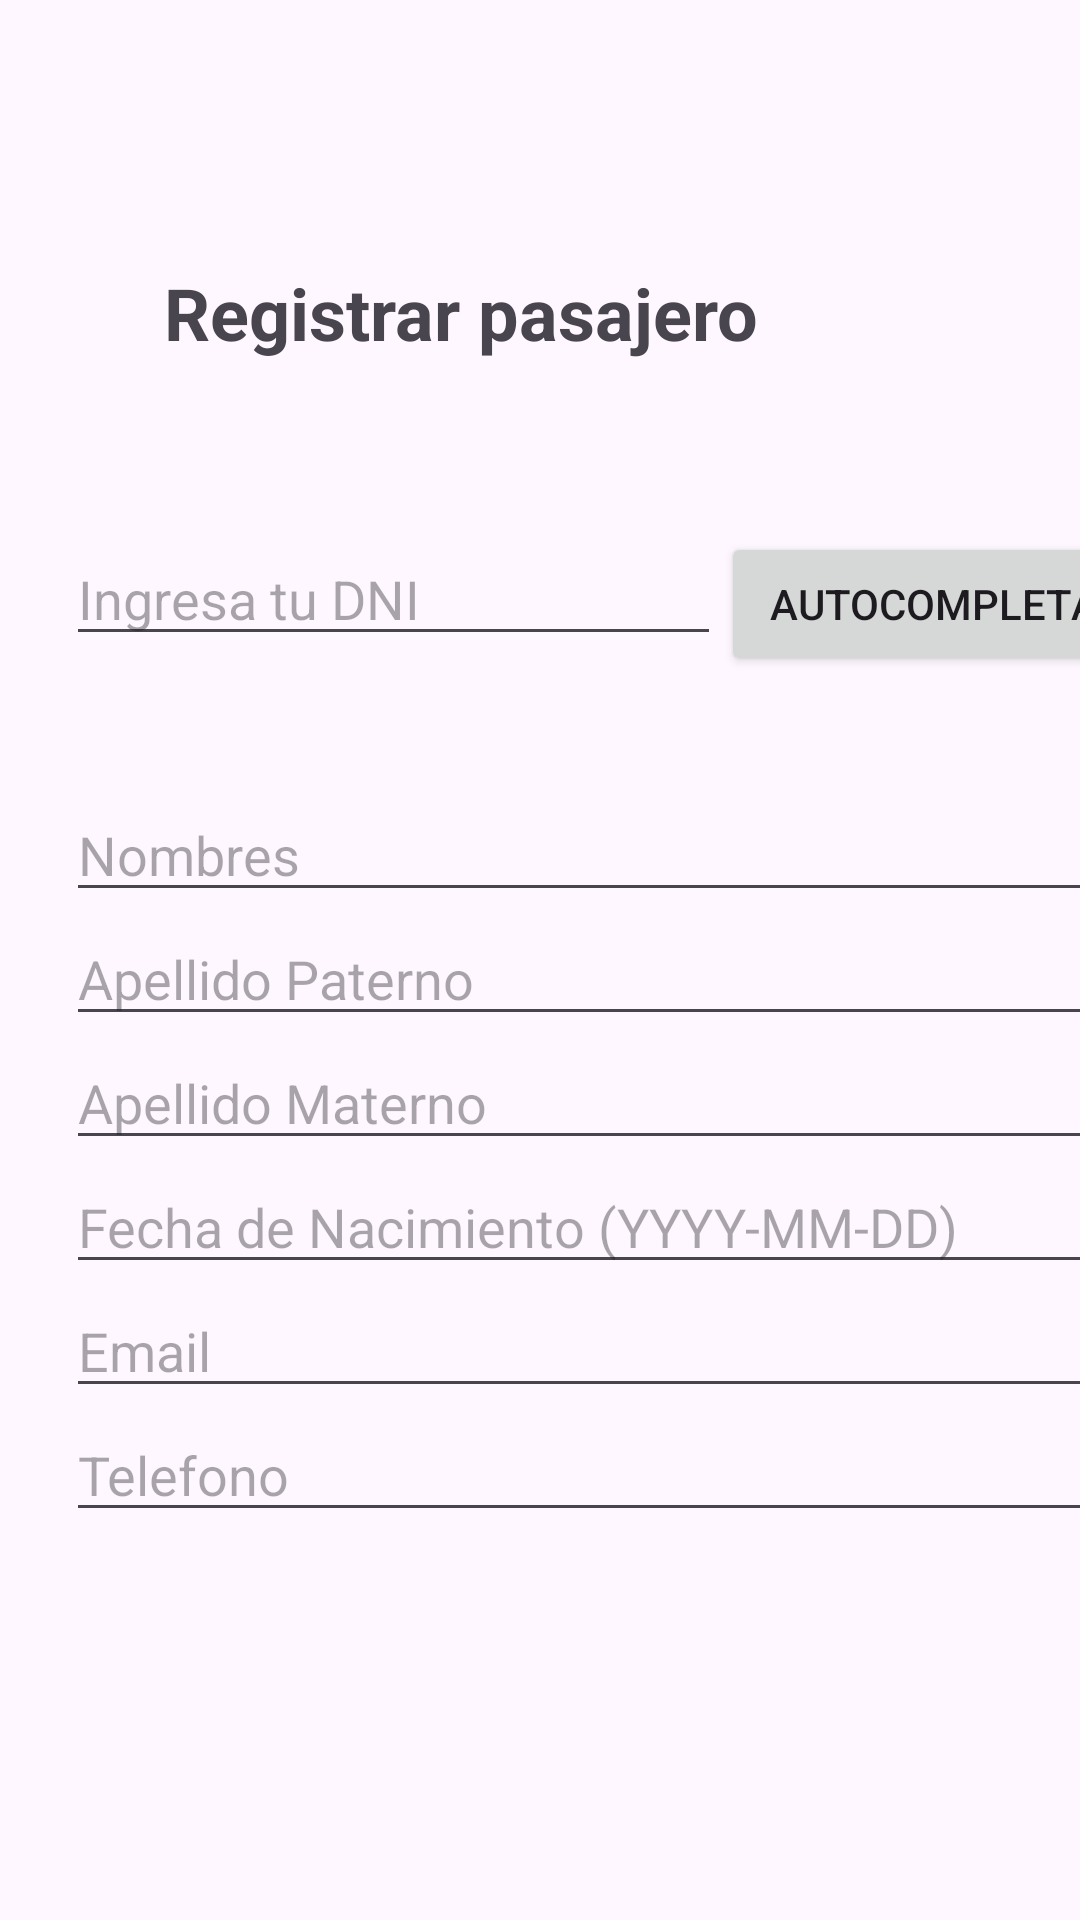

Layout XML and referenced resources for this Android screen:
<!-- AndroidManifest.xml: application theme Theme.ProyectoIntegracion -->
<!-- res/layout/activity_registro_pasajero.xml -->
<?xml version="1.0" encoding="utf-8"?>
<androidx.constraintlayout.widget.ConstraintLayout xmlns:android="http://schemas.android.com/apk/res/android"
    xmlns:app="http://schemas.android.com/apk/res-auto"
    xmlns:tools="http://schemas.android.com/tools"
    android:layout_width="match_parent"
    android:layout_height="match_parent"
    tools:context=".RegistroPasajero">

    <LinearLayout
        android:id="@+id/linearLayout5"
        android:layout_width="366dp"
        android:layout_height="50dp"
        android:layout_marginStart="22dp"
        android:layout_marginTop="88dp"
        android:layout_marginEnd="24dp"
        android:orientation="horizontal"
        app:layout_constraintEnd_toEndOf="parent"
        app:layout_constraintHorizontal_bias="1.0"
        app:layout_constraintStart_toStartOf="parent"
        app:layout_constraintTop_toTopOf="parent">

        <TextView
            android:id="@+id/seccion_pasajero"
            android:layout_width="wrap_content"
            android:layout_height="wrap_content"
            android:layout_weight="1"
            android:gravity="center"
            android:text="@string/text_pasajero_seccion"
            android:textSize="24sp"
            android:textStyle="bold" />
    </LinearLayout>

    <LinearLayout
        android:id="@+id/linearLayout6"
        android:layout_width="369dp"
        android:layout_height="49dp"
        android:layout_marginStart="22dp"
        android:layout_marginTop="8dp"
        android:layout_marginEnd="21dp"
        android:layout_marginBottom="5dp"
        android:orientation="horizontal"
        app:layout_constraintBottom_toTopOf="@+id/linearLayout4"
        app:layout_constraintEnd_toEndOf="parent"
        app:layout_constraintHorizontal_bias="0.0"
        app:layout_constraintStart_toStartOf="parent"
        app:layout_constraintTop_toBottomOf="@+id/linearLayout5">

        <EditText
            android:id="@+id/hint_dni"
            android:layout_width="wrap_content"
            android:layout_height="wrap_content"
            android:layout_weight="1"
            android:ems="10"
            android:hint="@string/hint_dni" />

        <Button
            android:id="@+id/Completar"
            android:layout_width="wrap_content"
            android:layout_height="wrap_content"
            android:layout_weight="1"
            android:onClick="Consultar"
            android:text="@string/botton_autocompletar" />

    </LinearLayout>

    <LinearLayout
        android:id="@+id/linearLayout4"
        android:layout_width="366dp"
        android:layout_height="276dp"
        android:layout_marginStart="22dp"
        android:layout_marginEnd="24dp"
        android:layout_marginBottom="70dp"
        android:orientation="vertical"
        app:layout_constraintBottom_toBottomOf="parent"
        app:layout_constraintEnd_toEndOf="parent"
        app:layout_constraintHorizontal_bias="0.0"
        app:layout_constraintStart_toStartOf="parent"
        app:layout_constraintTop_toBottomOf="@+id/linearLayout6">

        <EditText
            android:id="@+id/nombres"
            android:layout_width="match_parent"
            android:layout_height="wrap_content"
            android:ems="10"
            android:hint="@string/hint_nombre"
            android:inputType="text" />

        <EditText
            android:id="@+id/apellidoMaterno"
            android:layout_width="match_parent"
            android:layout_height="wrap_content"
            android:ems="10"
            android:hint="@string/hint_apellido_paterno"
            android:inputType="text" />

        <EditText
            android:id="@+id/apellidoPaterno"
            android:layout_width="match_parent"
            android:layout_height="wrap_content"
            android:ems="10"
            android:hint="@string/hint_apellido_materno"
            android:inputType="text" />

        <EditText
            android:id="@+id/fechaNacimiento"
            android:layout_width="match_parent"
            android:layout_height="wrap_content"
            android:ems="10"
            android:hint="@string/hint_fecha_nacimiento"
            android:inputType="date" />

        <EditText
            android:id="@+id/hint_correo"
            android:layout_width="match_parent"
            android:layout_height="wrap_content"
            android:ems="10"
            android:hint="@string/hint_email" />

        <EditText
            android:id="@+id/hint_telefono"
            android:layout_width="match_parent"
            android:layout_height="wrap_content"
            android:ems="10"
            android:hint="@string/hint_Telefono"
            android:inputType="phone" />
    </LinearLayout>

</androidx.constraintlayout.widget.ConstraintLayout>
<!-- resources referenced by this layout -->
<resources>
  <string name="botton_autocompletar">Autocompletar</string>
  <string name="hint_Telefono">Telefono</string>
  <string name="hint_apellido_materno">Apellido Materno</string>
  <string name="hint_apellido_paterno">Apellido Paterno</string>
  <string name="hint_dni">Ingresa tu DNI</string>
  <string name="hint_email">Email</string>
  <string name="hint_fecha_nacimiento">Fecha de Nacimiento (YYYY-MM-DD)</string>
  <string name="hint_nombre">Nombres</string>
  <string name="text_pasajero_seccion">Registrar pasajero</string>
  <style name="Theme.ProyectoIntegracion" parent="Base.Theme.ProyectoIntegracion" />
  <style name="Base.Theme.ProyectoIntegracion" parent="Theme.Material3.DayNight.NoActionBar">
          
          
      </style>
</resources>
